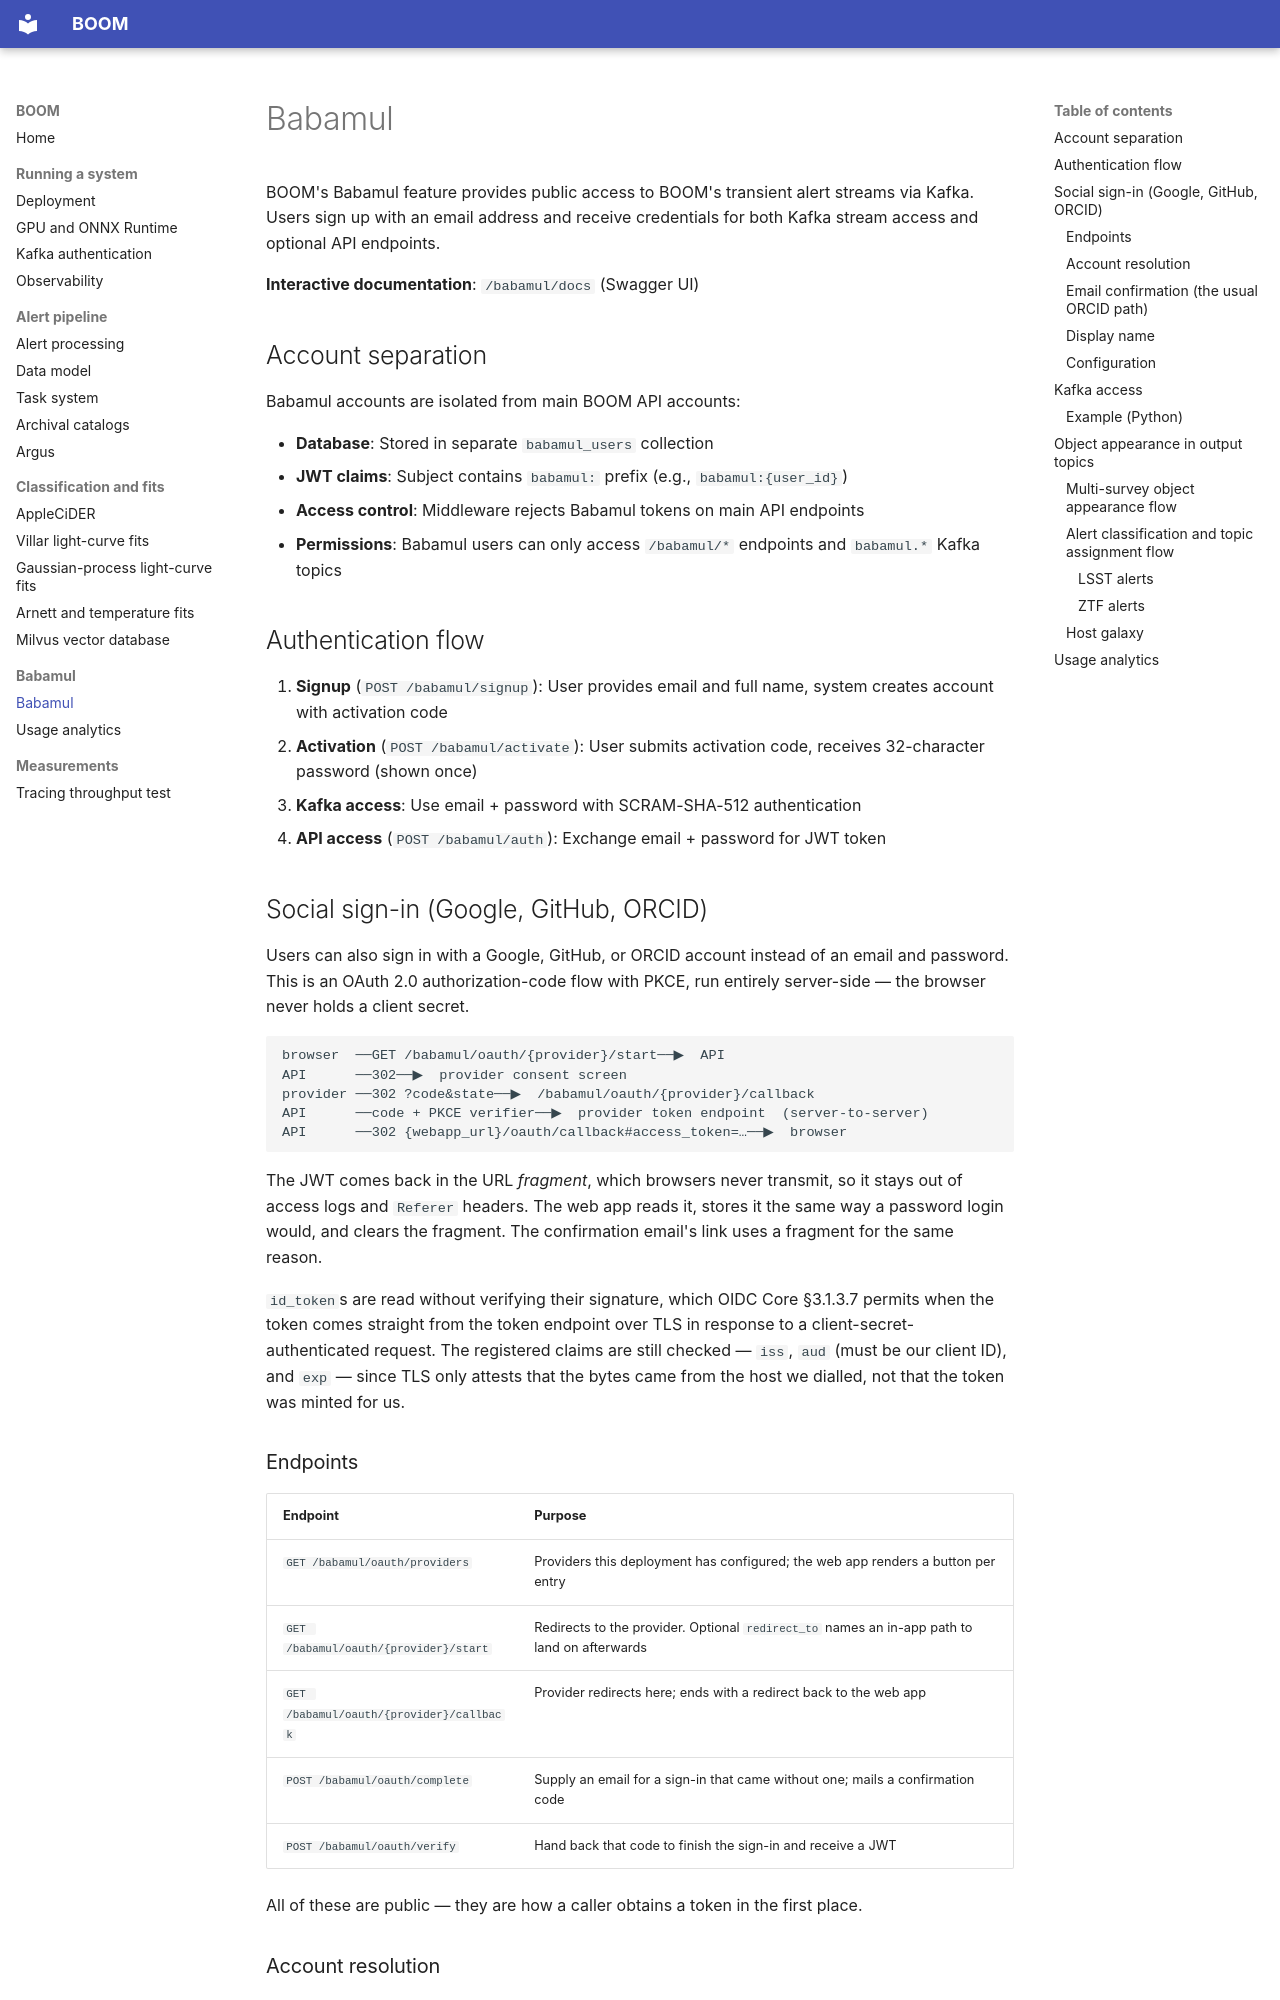

repository: boom-astro/boom · page: babamul/index.html · generator: mkdocs

# Babamul

BOOM's Babamul feature provides public access to BOOM's
transient alert streams via Kafka.
Users sign up with an email address and receive credentials for both Kafka
stream access and optional API endpoints.

**Interactive documentation**: `/babamul/docs` (Swagger UI)

## Account separation

Babamul accounts are isolated from main BOOM API accounts:

- **Database**: Stored in separate `babamul_users` collection
- **JWT claims**: Subject contains `babamul:` prefix (e.g., `babamul:{user_id}`)
- **Access control**: Middleware rejects Babamul tokens on main API endpoints
- **Permissions**: Babamul users can only access `/babamul/*`
  endpoints and `babamul.*` Kafka topics

## Authentication flow

1. **Signup** (`POST /babamul/signup`): User provides email and full name, system creates account with activation code
2. **Activation** (`POST /babamul/activate`): User submits activation code, receives 32-character password (shown once)
3. **Kafka access**: Use email + password with SCRAM-SHA-512 authentication
4. **API access** (`POST /babamul/auth`): Exchange email + password for JWT token

## Social sign-in (Google, GitHub, ORCID)

Users can also sign in with a Google, GitHub, or ORCID account instead of an
email and password. This is an OAuth 2.0 authorization-code flow with PKCE,
run entirely server-side — the browser never holds a client secret.

```
browser  ──GET /babamul/oauth/{provider}/start──▶  API
API      ──302──▶  provider consent screen
provider ──302 ?code&state──▶  /babamul/oauth/{provider}/callback
API      ──code + PKCE verifier──▶  provider token endpoint  (server-to-server)
API      ──302 {webapp_url}/oauth/callback#access_token=…──▶  browser
```

The JWT comes back in the URL *fragment*, which browsers never transmit, so it
stays out of access logs and `Referer` headers. The web app reads it, stores it
the same way a password login would, and clears the fragment. The confirmation
email's link uses a fragment for the same reason.

`id_token`s are read without verifying their signature, which OIDC Core §3.1.3.7
permits when the token comes straight from the token endpoint over TLS in
response to a client-secret-authenticated request. The registered claims are
still checked — `iss`, `aud` (must be our client ID), and `exp` — since TLS only
attests that the bytes came from the host we dialled, not that the token was
minted for us.

### Endpoints

| Endpoint | Purpose |
| --- | --- |
| `GET /babamul/oauth/providers` | Providers this deployment has configured; the web app renders a button per entry |
| `GET /babamul/oauth/{provider}/start` | Redirects to the provider. Optional `redirect_to` names an in-app path to land on afterwards |
| `GET /babamul/oauth/{provider}/callback` | Provider redirects here; ends with a redirect back to the web app |
| `POST /babamul/oauth/complete` | Supply an email for a sign-in that came without one; mails a confirmation code |
| `POST /babamul/oauth/verify` | Hand back that code to finish the sign-in and receive a JWT |

All of these are public — they are how a caller obtains a token in the first
place.
